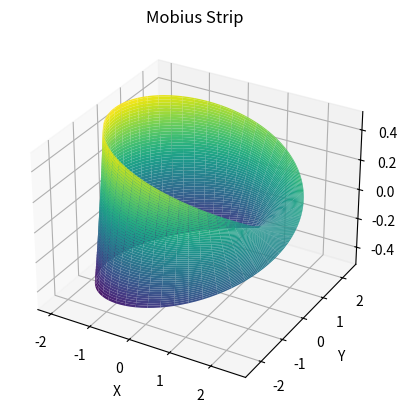

This figure's Python source:
import numpy as np
import matplotlib.pyplot as plt

class MobiusStrip:

  def __init__(self, radius, width, num_points=100):

    self.radius = radius
    self.width = width
    self.num_points = num_points

    self.u = np.linspace(0, 2 * np.pi, num_points)
    self.v = np.linspace(-self.width/2, self.width/2, num_points)

    self.x, self.y, self.z = self._compute_surface()


  def _compute_surface(self):
    """
    Using parametric equations, compute the coordinates of the mobius strip.
    """

    u, v = np.meshgrid(self.u, self.v)

    x = (self.radius + v * np.cos(u/2)) * np.cos(u)
    y = (self.radius + v * np.cos(u/2)) * np.sin(u)
    z = v * np.sin(u / 2)

    return x, y, z

  def compute_surface_area(self):
    """
    Computes the surface area of the mobius strip using approximation
    formula : edge of circle mutiplied by width.
    """

    return 2 * np.pi * self.radius * self.width

  def compute_edge_length(self):
    """
    Computes the edge length of the mobius strip using approximation
    formula : two times the edge length of the circle.
    """

    return 4 * np.pi * self.radius


  def plot(self):
    fig = plt.figure()
    ax = fig.add_subplot(111, projection='3d')
    ax.plot_surface(self.x, self.y, self.z, cmap='viridis')
    ax.set_title("Mobius Strip")
    ax.set_xlabel("X")
    ax.set_ylabel("Y")
    ax.set_zlabel("Z")
    plt.show()


if __name__ == "__main__":

    mobius = MobiusStrip(radius=2, width=1, num_points=100)

    area = mobius.compute_surface_area()
    edge_length = mobius.compute_edge_length()

    print(f"Surface Area ≈ {area:.4f}")
    print(f"Edge Length ≈ {edge_length:.4f}")

    mobius.plot()
